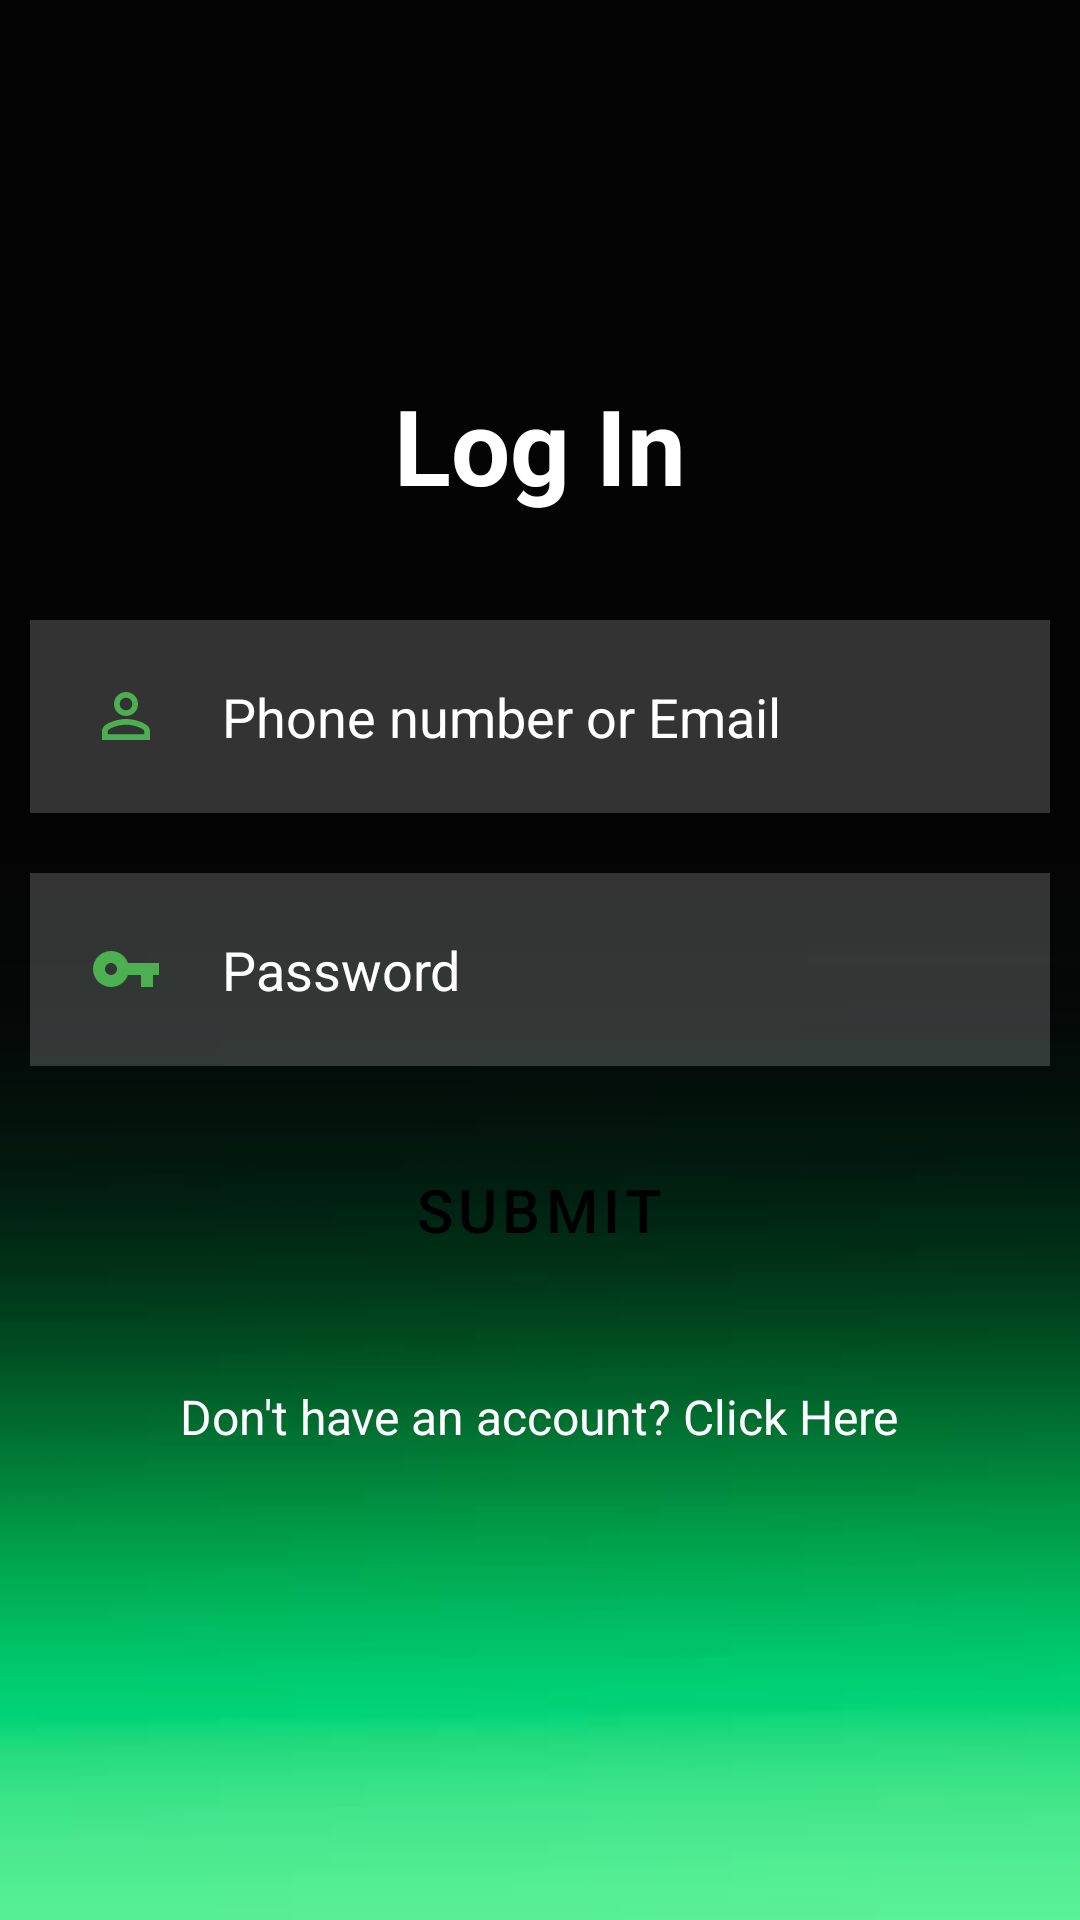

Here is an Android app screen rendered from its layout file. Give the layout XML and the strings, colors and styles it references.
<!-- AndroidManifest.xml: application theme Theme.Agrohub -->
<!-- res/layout/activity_login_page.xml -->
<?xml version="1.0" encoding="utf-8"?>
<LinearLayout xmlns:android="http://schemas.android.com/apk/res/android"
    android:layout_width="match_parent"
    android:layout_height="match_parent"
    android:background="@drawable/greenpage"
    android:orientation="vertical">
    <TextView
        android:id="@+id/logintitle"
        android:layout_width="match_parent"
        android:layout_height="wrap_content"
        android:layout_marginStart="25dp"
        android:layout_marginLeft="25dp"
        android:layout_marginTop="125dp"
        android:layout_marginEnd="25dp"
        android:layout_marginRight="25dp"
        android:layout_marginBottom="25dp"
        android:gravity="center"
        android:text="Log In"
        android:textColor="@android:color/background_light"
        android:textSize="35dp"
        android:textStyle="bold"/>
    <EditText
        android:layout_width="match_parent"
        android:layout_height="wrap_content"
        android:id="@+id/username"
        android:layout_below="@+id/logintitle"
        android:background="#30ffffff"
        android:hint="Phone number or Email"
        android:textColorHint="@android:color/background_light"
        android:layout_margin="10dp"
        android:padding="20dp"
        android:drawableLeft="@drawable/ic_baseline_person_outline_24"
        android:drawablePadding="20dp"
        />
    <EditText
        android:layout_width="match_parent"
        android:layout_height="wrap_content"
        android:id="@+id/email"
        android:layout_below="@+id/username"
        android:background="#30ffffff"
        android:hint="Password"
        android:textColorHint="@android:color/background_light"
        android:layout_margin="10dp"
        android:padding="20dp"
        android:drawableLeft="@drawable/ic_baseline_vpn_key_24"
        android:drawablePadding="20dp"
        />
    <Button
        android:layout_width="135dp"
        android:layout_height="60dp"
        android:id="@+id/loginbtn"
        android:text="Submit"
        android:textSize="20dp"
        android:textAlignment="center"
        android:layout_gravity="center"
        android:background="@drawable/leaf"
        android:padding="1dp"
        android:layout_centerHorizontal="true"
        android:layout_margin="8dp"
        />









    <LinearLayout
        android:layout_width="match_parent"
        android:layout_height="wrap_content"
        android:layout_marginTop="20dp"
        android:orientation="horizontal"
        android:gravity="center">
        <TextView
            android:id="@+id/dont_have_account"
            android:layout_width="wrap_content"
            android:layout_height="wrap_content"
            android:clickable="true"
            android:onClick="createnewaccount"
            android:text="@string/don_t_have_an_account_click_here"
            android:textColor="@android:color/background_light"
            android:textSize="16sp" />
    </LinearLayout>

</LinearLayout>
<!-- resources referenced by this layout -->
<resources>
  <!-- drawable greenpage: jpg bitmap (drawable, 2598 bytes) -->
  <!-- drawable ic_baseline_person_outline_24 (drawable) -->
  <vector android:height="24dp" android:tint="#4CAF50"
      android:viewportHeight="24" android:viewportWidth="24"
      android:width="24dp" xmlns:android="http://schemas.android.com/apk/res/android">
      <path android:fillColor="@android:color/white" android:pathData="M12,5.9c1.16,0 2.1,0.94 2.1,2.1s-0.94,2.1 -2.1,2.1S9.9,9.16 9.9,8s0.94,-2.1 2.1,-2.1m0,9c2.97,0 6.1,1.46 6.1,2.1v1.1L5.9,18.1L5.9,17c0,-0.64 3.13,-2.1 6.1,-2.1M12,4C9.79,4 8,5.79 8,8s1.79,4 4,4 4,-1.79 4,-4 -1.79,-4 -4,-4zM12,13c-2.67,0 -8,1.34 -8,4v3h16v-3c0,-2.66 -5.33,-4 -8,-4z"/>
  </vector>
  <!-- drawable ic_baseline_vpn_key_24 (drawable) -->
  <vector android:height="24dp" android:tint="#4CAF50"
      android:viewportHeight="24" android:viewportWidth="24"
      android:width="24dp" xmlns:android="http://schemas.android.com/apk/res/android">
      <path android:fillColor="@android:color/white" android:pathData="M12.65,10C11.83,7.67 9.61,6 7,6c-3.31,0 -6,2.69 -6,6s2.69,6 6,6c2.61,0 4.83,-1.67 5.65,-4H17v4h4v-4h2v-4H12.65zM7,14c-1.1,0 -2,-0.9 -2,-2s0.9,-2 2,-2 2,0.9 2,2 -0.9,2 -2,2z"/>
  </vector>
  <!-- drawable ic_outline_arrow_back_24 (drawable) -->
  <vector android:autoMirrored="true" android:height="24dp"
      android:tint="#1A1A1A" android:viewportHeight="24"
      android:viewportWidth="24" android:width="24dp" xmlns:android="http://schemas.android.com/apk/res/android">
      <path android:fillColor="@android:color/white" android:pathData="M20,11H7.83l5.59,-5.59L12,4l-8,8 8,8 1.41,-1.41L7.83,13H20v-2z"/>
  </vector>
  <!-- drawable leaf (drawable) -->
  <vector xmlns:android="http://schemas.android.com/apk/res/android"
      android:width="653.1dp"
      android:height="346.9dp"
      android:viewportWidth="653.1"
      android:viewportHeight="346.9">
  
      <path
          android:id="@+id/XMLID_2094_"
          android:fillColor="#147A20"
          android:pathData="M21.79,140.13c39.99-51.28,97.14-88.93,160.03-105.44C244.72,18.18,313,22.92,373.01,47.96
  	c46.03,19.2,86.43,49.52,129.78,74.19c43.35,24.67,92.45,44.17,141.99,38.39C549.79,225.98,433.07,307.49,318.51,321
  	C203.94,334.52,105.55,188.46,14.95,186.76c152.29-42.89,321.61-35.53,448.07,4.7C339.34,126.32,165.86,113.91,21.79,140.13"/>
  
      <group
          android:id="@+id/New_Symbol"
          android:fillColor="#231F20">
          <path
              android:id="@+id/XMLID_565_"
              android:pathData="M322.37,207.5h-661.47v-54h661.47V207.5z"/>
          <path
              android:id="@+id/XMLID_566_"
              android:pathData="M322.37,297.5h-661.47v-54h661.47V297.5z"/>
          <path
              android:id="@+id/XMLID_567_"
              android:pathData="M322.37,387.5h-661.47v-54h661.47V387.5z"/>
          <path
              android:id="@+id/XMLID_568_"
              android:pathData="M322.37,477.5h-661.47v-54h661.47V477.5z"/>
          <path
              android:id="@+id/XMLID_569_"
              android:pathData="M322.37,567.5h-661.47v-54h661.47V567.5z"/>
      </group>
  
  </vector>
  <string name="don_t_have_an_account_click_here">Don\'t have an account? Click Here</string>
  <style name="Theme.Agrohub" parent="Theme.MaterialComponents.DayNight.DarkActionBar">
          
          <item name="colorPrimary">@color/purple_500</item>
          <item name="colorPrimaryVariant">@color/purple_700</item>
          <item name="colorOnPrimary">@color/black</item>
          
          <item name="colorSecondary">@color/teal_200</item>
          <item name="colorSecondaryVariant">@color/teal_700</item>
          <item name="colorOnSecondary">@color/black</item>
          
          <item name="android:statusBarColor">?attr/colorPrimaryVariant</item>
          
      </style>
  <color name="purple_500">#4CAF50</color>
  <color name="purple_700">#4CAF50</color>
  <color name="black">#FF000000</color>
  <color name="teal_200">#FF03DAC5</color>
  <color name="teal_700">#33691E</color>
</resources>
